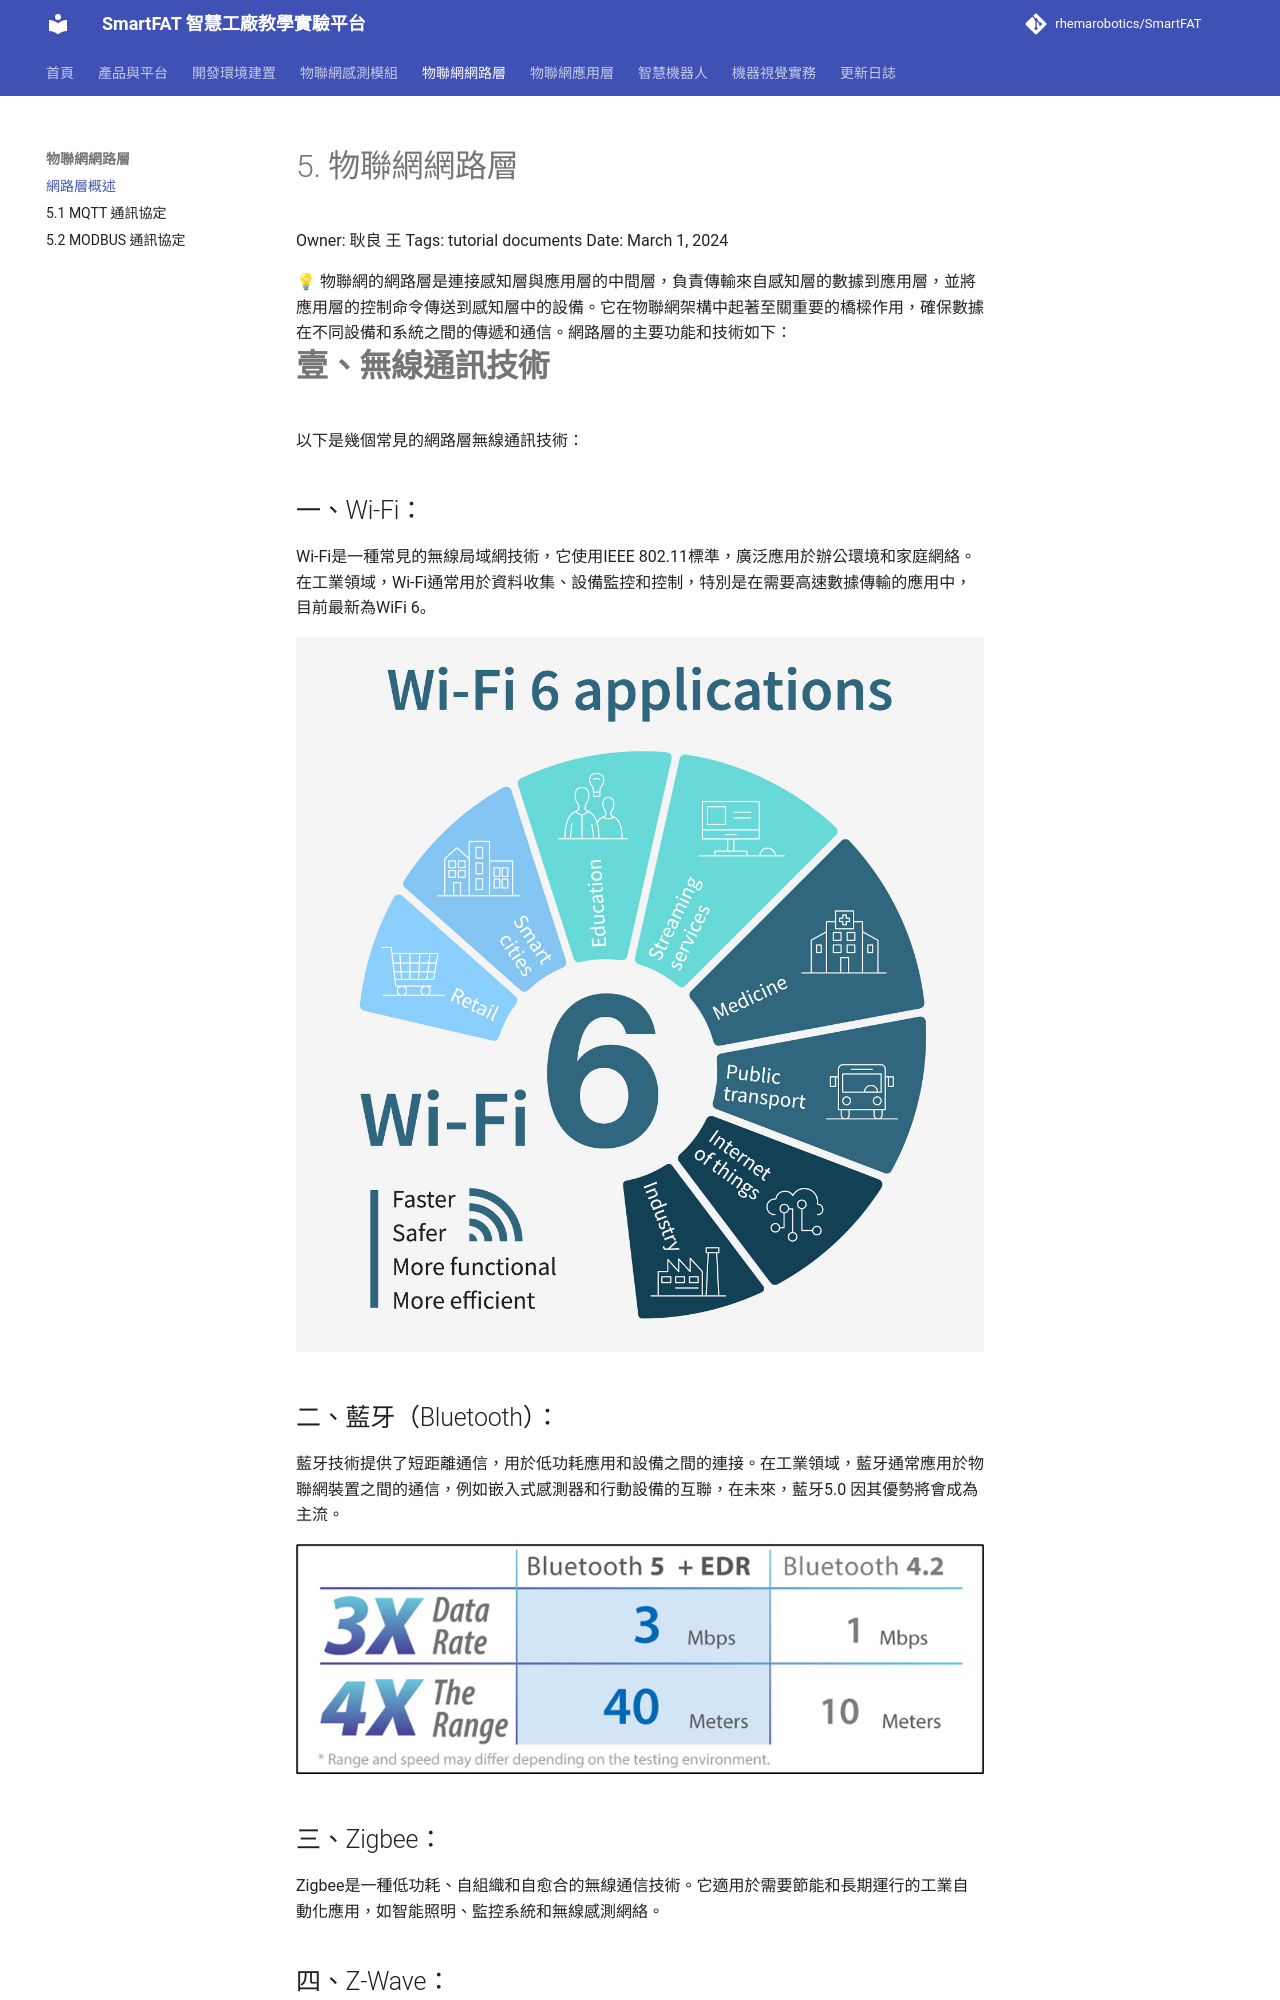

repository: rhemarobotics/SmartFAT · page: network/overview/index.html · generator: mkdocs

# 5. 物聯網網路層

Owner: 耿良 王
Tags: tutorial documents
Date: March 1, 2024

<aside>
💡 物聯網的網路層是連接感知層與應用層的中間層，負責傳輸來自感知層的數據到應用層，並將應用層的控制命令傳送到感知層中的設備。它在物聯網架構中起著至關重要的橋樑作用，確保數據在不同設備和系統之間的傳遞和通信。網路層的主要功能和技術如下：

</aside>

# **壹、無線通訊技術**

以下是幾個常見的網路層無線通訊技術：

## 一、Wi-Fi：

Wi-Fi是一種常見的無線局域網技術，它使用IEEE 802.11標準，廣泛應用於辦公環境和家庭網絡。在工業領域，Wi-Fi通常用於資料收集、設備監控和控制，特別是在需要高速數據傳輸的應用中，目前最新為WiFi 6。

![](../assets/5%20%E7%89%A9%E8%81%AF%E7%B6%B2%E7%B6%B2%E8%B7%AF%E5%B1%A4/image23.jpg)

## 二、藍牙（Bluetooth）：

藍牙技術提供了短距離通信，用於低功耗應用和設備之間的連接。在工業領域，藍牙通常應用於物聯網裝置之間的通信，例如嵌入式感測器和行動設備的互聯，在未來，藍牙5.0 因其優勢將會成為主流。

![image.png](../assets/5%20%E7%89%A9%E8%81%AF%E7%B6%B2%E7%B6%B2%E8%B7%AF%E5%B1%A4/image.png)

## 三、Zigbee：

Zigbee是一種低功耗、自組織和自愈合的無線通信技術。它適用於需要節能和長期運行的工業自動化應用，如智能照明、監控系統和無線感測網絡。

## 四、Z-Wave：

Z-Wave是一種專門用於家庭自動化和工業控制的無線技術。它在工業環境中常用於建築監控系統、安全系統和能源管理等領域。

## 五、LoRaWAN：

LoRaWAN是一種遠距離低功耗的無線通信技術，適用於長距離的感測和監控應用。它被廣泛應用於智慧城市、農業監測和環境監測等場景。
